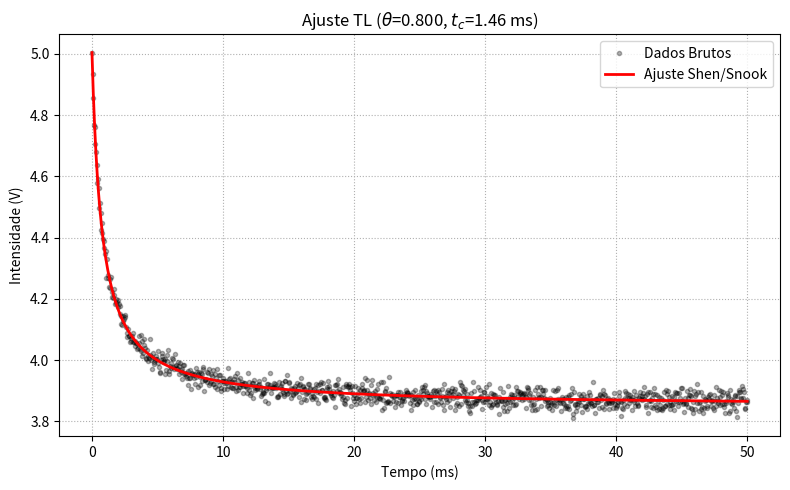
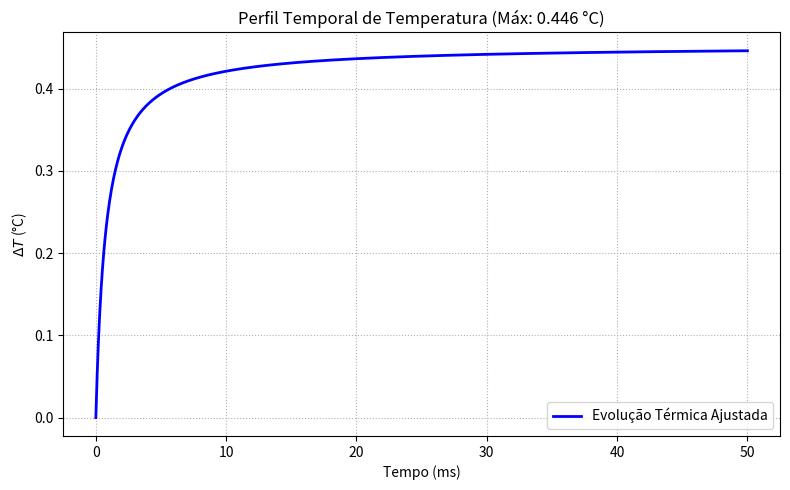

Recreate these plots in Python, in order.
import numpy as np
import matplotlib.pyplot as plt
from scipy.optimize import curve_fit
from scipy.special import factorial
import os

# =============================================================================
# 1. GERAÇÃO DE DADOS SIMULADOS (MOCK DATA)
# =============================================================================
def gerar_dados_teste():
    """
    Gera um conjunto de dados aleatório que mimetiza o comportamento de uma 
    curva de lente térmica (Thermal Lens) para validação do algoritmo.
    """
    t = np.linspace(0, 0.05, 1000) # 50 ms de aquisição
    
    # Parâmetros teóricos arbitrários para a simulação
    theta_real = 0.8
    tc_real = 1.5e-3
    I0_real = 5.0
    m = 1.0
    V = 10e-3 / 1.73e-3 # z / z_op
    
    num = 2 * m * V
    den_a = ((1 + 2 * m)**2 + V**2) / 2
    den_b = 1 + 2 * m + V**2
    
    # Construção do sinal com base no modelo de Shen/Snook
    termo_tempo = tc_real / (t + 1e-12) # Evita divisão por zero
    denominador = den_a * termo_tempo + den_b
    sinal_ideal = I0_real * (1 - (theta_real / 2) * np.arctan(num / denominador))**2
    
    # Adição de ruído Gaussiano branco
    ruido = np.random.normal(0, 0.02, t.shape)
    sinal_ruidoso = sinal_ideal + ruido
    
    return t, sinal_ruidoso

# =============================================================================
# 2. EQUAÇÕES MATEMÁTICAS E AJUSTE (FIT)
# =============================================================================
def calcular_parametros_geometricos(z, z_op, m):
    """
    Calcula os parâmetros de descasamento do feixe (m e V).
    """
    V = z / z_op
    num = 2 * m * V
    den_a = ((1 + 2 * m)**2 + V**2) / 2
    den_b = 1 + 2 * m + V**2
    return num, den_a, den_b

def modelo_lente_termica(t, theta, tc, I0, num, den_a, den_b):
    """
    Equação analítica para a intensidade do feixe de prova no centro (r=0).
    """
    with np.errstate(divide='ignore'):
        termo_tc_t = np.where(t > 0, tc / t, np.inf)
        
    denominador = den_a * termo_tc_t + den_b
    arg_atan = num / denominador
    
    return I0 * (1 - (theta / 2) * np.arctan(arg_atan))**2

def ajustar_sinal_tl(tempo, sinal, num, den_a, den_b):
    """
    Realiza o ajuste não-linear extraindo chutes iniciais diretamente da curva.
    """
    I0 = sinal[0]
    
    # --- Estimativa Dinâmica dos Chutes Iniciais ---
    # Theta aproximado: (I(0) - I(infinito)) / I(0)
    theta_guess = np.abs((I0 - np.mean(sinal[-50:])) / I0)
    
    # tc aproximado: Tempo onde o sinal atinge metade da sua variação total
    meia_variacao = I0 - (I0 - np.mean(sinal[-50:])) / 2
    idx_meio = np.argmin(np.abs(sinal - meia_variacao))
    tc_guess = tempo[idx_meio]
    
    # Proteção caso a estimativa falhe
    if tc_guess <= 0: tc_guess = 1e-3
    if theta_guess <= 0: theta_guess = 0.1
    
    chutes_iniciais = [theta_guess, tc_guess]
    limites = ([-np.inf, 1e-9], [np.inf, np.inf])
    
    funcao_fit = lambda t, theta, tc: modelo_lente_termica(t, theta, tc, I0, num, den_a, den_b)
    
    try:
        popt, _ = curve_fit(funcao_fit, tempo, sinal, p0=chutes_iniciais, bounds=limites)
        theta, tc = popt
        sinal_ajustado = funcao_fit(tempo, theta, tc)
        return theta, tc, sinal_ajustado
    except Exception as e:
        print(f"Erro na convergência do ajuste: {e}")
        return None, None, None

# =============================================================================
# 3. CÁLCULO DE TEMPERATURA E EFICIÊNCIA QUÂNTICA
# =============================================================================
def calcular_delta_T(theta, tc, tempo_array, lambda_probe, L, dndT, n_termos=100):
    """
    Calcula a variação de temperatura máxima (centro do feixe) no estado estacionário.
    """
    if tc <= 0: return np.nan
    t_max = tempo_array[-1]
    
    k = np.arange(1, n_termos + 1)
    termo1 = (-2)**k
    termo2 = k * factorial(k + 1)
    base = 1.0 / (1.0 + 2.0 * t_max / tc)
    termo3 = 1.0 - (base**k)
    
    f_k = (termo1 / termo2) * termo3
    soma_serie = np.sum(f_k)
    termo_log = np.log(1 + 2 * t_max / tc)
    
    deltaT_max = -((np.abs(theta) * lambda_probe) / (4 * np.pi * L * dndT)) * (termo_log + soma_serie)
    return deltaT_max

def calcular_propriedades_quanticas(theta, P_abs, kappa, lambda_p, dndT, lambda_ex, lambda_em):
    """
    Calcula a Eficiência Quântica Não Radiativa (phi) e o Rendimento Quântico (eta).
    """
    phi = - (theta * kappa * lambda_p) / (P_abs * dndT)
    eta = (1 - phi) * (lambda_em / lambda_ex)
    return phi, eta

# =============================================================================
# 4. ROTINA PRINCIPAL E EXPORTAÇÃO GRÁFICA
# =============================================================================
def main():
    # --- Parâmetros Geométricos e do Sistema ---
    z_op = 1.73e-3
    z = 10e-3
    m = 1.0
    
    # --- Parâmetros Físicos e da Amostra (Ex: Rodamina 6G em Etanol) ---
    L = 1e-3
    dndT = -4.0e-4
    kappa = 0.17
    P_abs = 10e-3
    
    # --- Comprimentos de onda (m) ---
    lambda_p = 800e-9
    lambda_ex = 532e-9
    lambda_em = 560e-9

    # 1. Carrega os dados simulados
    tempo, sinal = gerar_dados_teste()
    
    # 2. Calcula parâmetros geométricos
    num, den_a, den_b = calcular_parametros_geometricos(z, z_op, m)
    
    # 3. Realiza o Ajuste
    theta, tc, sinal_ajustado = ajustar_sinal_tl(tempo, sinal, num, den_a, den_b)
    
    if theta is None:
        print("Falha no ajuste. Encerrando.")
        return

    # 4. Cálculos Derivados
    deltaT_max = calcular_delta_T(theta, tc, tempo, lambda_p, L, dndT)
    phi, eta = calcular_propriedades_quanticas(theta, P_abs, kappa, lambda_p, dndT, lambda_ex, lambda_em)
    
    deltaT_curva = deltaT_max * (sinal_ajustado - sinal_ajustado[0]) / (sinal_ajustado[-1] - sinal_ajustado[0])

    # 5. Exibição dos Resultados no Terminal
    print("=== RESULTADOS DO AJUSTE ===")
    print(f"Theta (θ) calculado: {theta:.4f}")
    print(f"Tempo Característico (tc): {tc:.4e} s")
    print(f"Delta T Máximo: {deltaT_max:.4f} °C")
    print("--------------------------------")
    print("=== PROPRIEDADES QUÂNTICAS ===")
    print(f"Eficiência Não Radiativa (φ): {phi:.4f}")
    print(f"Rendimento Quântico (η): {eta:.4f}")

    # 6. Salvamento e EXIBIÇÃO de Gráficos
    os.makedirs("Resultados_TL", exist_ok=True)
    
    # Gráfico 1: Ajuste
    plt.figure(figsize=(8, 5))
    plt.plot(tempo * 1000, sinal, 'k.', alpha=0.3, label="Dados Brutos")
    plt.plot(tempo * 1000, sinal_ajustado, 'r-', linewidth=2, label="Ajuste Shen/Snook")
    plt.xlabel("Tempo (ms)")
    plt.ylabel("Intensidade (V)")
    plt.title(f"Ajuste TL ($\\theta$={theta:.3f}, $t_c$={tc*1000:.2f} ms)")
    plt.legend()
    plt.grid(True, linestyle=":")
    plt.tight_layout()
    plt.savefig("Resultados_TL/Ajuste_Sinal.png", dpi=300)
    plt.show() # <-- Agora o Spyder vai exibir o gráfico na tela

    # Gráfico 2: Temperatura
    plt.figure(figsize=(8, 5))
    plt.plot(tempo * 1000, deltaT_curva, 'b-', linewidth=2, label="Evolução Térmica Ajustada")
    plt.xlabel("Tempo (ms)")
    plt.ylabel(r"$\Delta T$ (°C)")
    plt.title(f"Perfil Temporal de Temperatura (Máx: {deltaT_max:.3f} °C)")
    plt.legend()
    plt.grid(True, linestyle=":")
    plt.tight_layout()
    plt.savefig("Resultados_TL/Evolucao_Temperatura.png", dpi=300)
    plt.show() # <-- Exibe o segundo gráfico
    
    print("\n[Sucesso] Gráficos exibidos na tela e salvos na pasta 'Resultados_TL'.")

if __name__ == "__main__":
    main()
